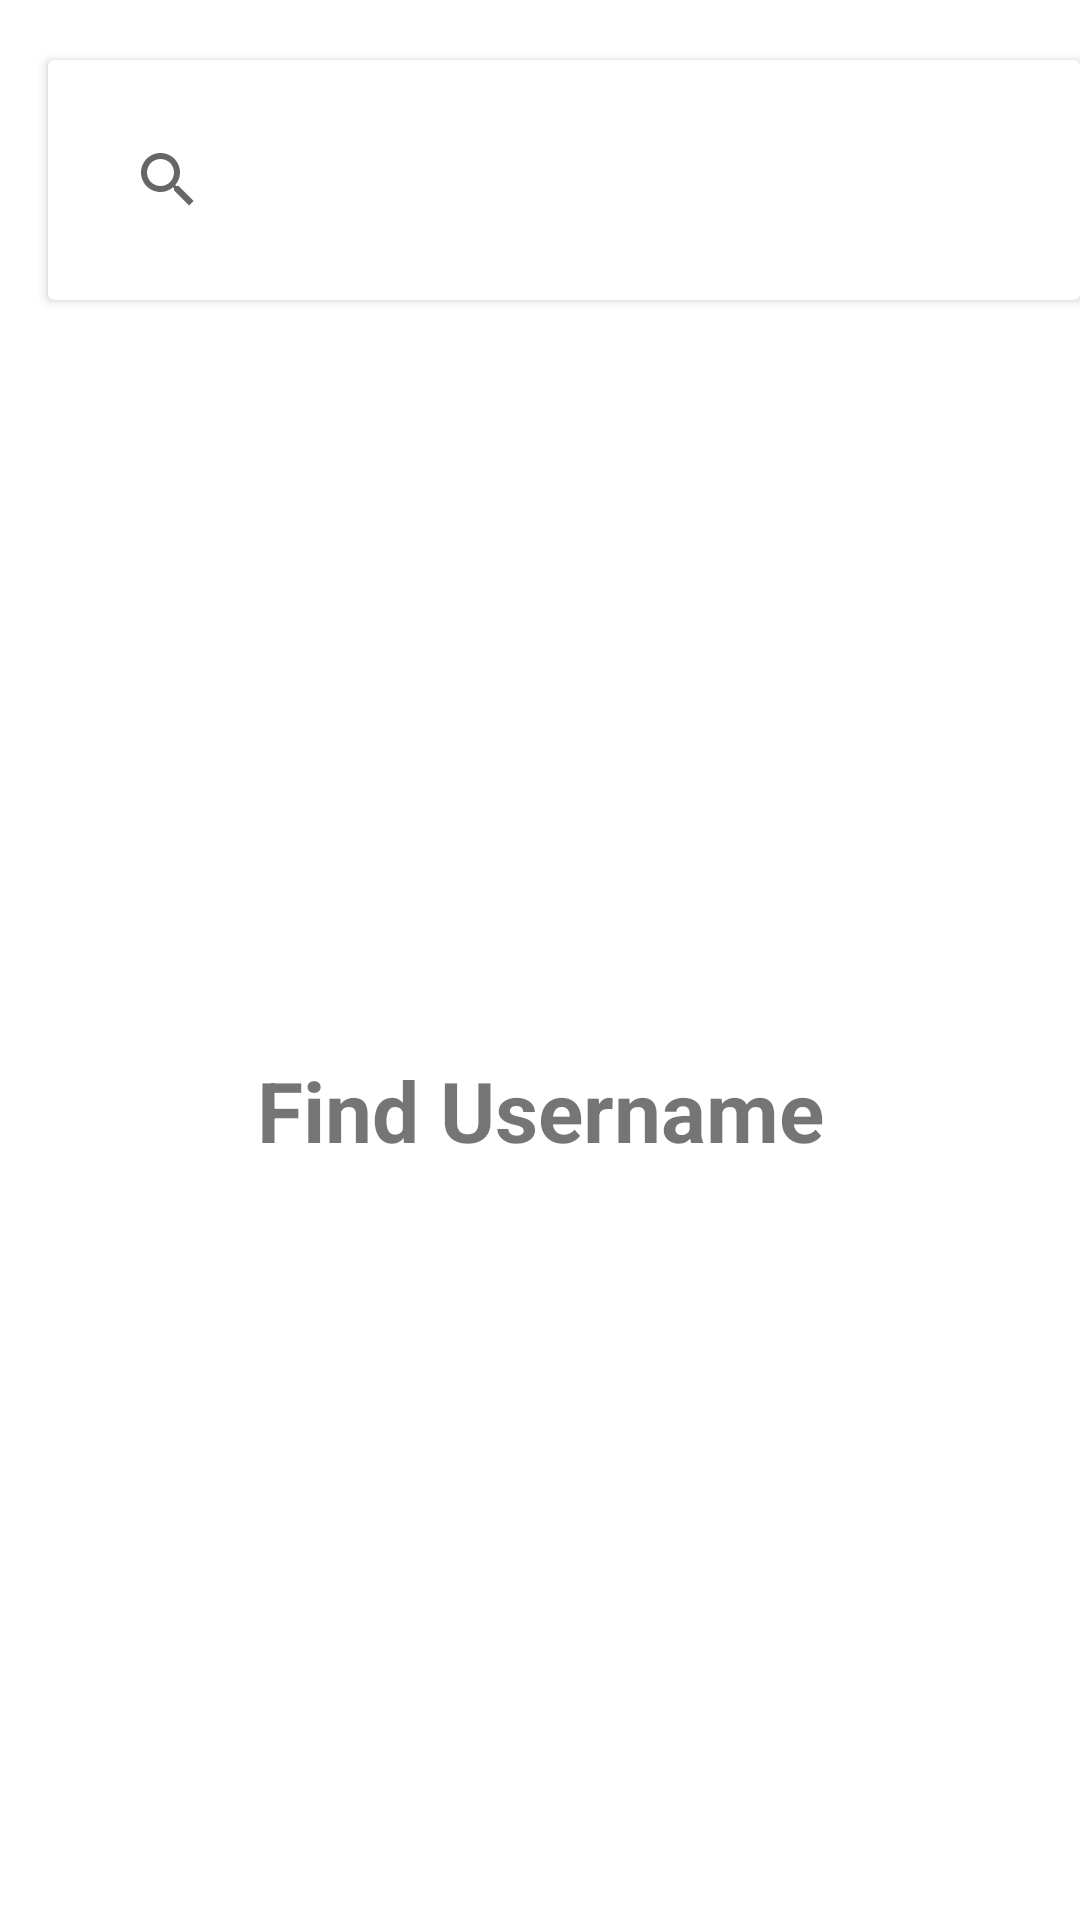

Layout XML and referenced resources for this Android screen:
<!-- AndroidManifest.xml: application theme Theme.GithubUserApp3 -->
<!-- res/layout/activity_main.xml -->
<?xml version="1.0" encoding="utf-8"?>
<LinearLayout xmlns:android="http://schemas.android.com/apk/res/android"
    xmlns:app="http://schemas.android.com/apk/res-auto"
    xmlns:tools="http://schemas.android.com/tools"
    android:id="@+id/main_activity"
    android:layout_width="match_parent"
    android:layout_height="match_parent"
    android:orientation="vertical"
    tools:context=".activity.MainActivity">

    <androidx.cardview.widget.CardView
        android:layout_width="match_parent"
        android:layout_height="wrap_content"
        android:layout_marginStart="16dp"
        android:layout_marginTop="20dp"
        android:elevation="8dp">

        <androidx.appcompat.widget.SearchView
            android:id="@+id/search"
            android:layout_width="match_parent"
            android:layout_height="wrap_content"
            android:layout_margin="16dp" />
    </androidx.cardview.widget.CardView>

    <androidx.constraintlayout.widget.ConstraintLayout
        android:layout_width="match_parent"
        android:layout_height="match_parent"
        android:padding="16dp">

        <androidx.recyclerview.widget.RecyclerView
            android:id="@+id/rv_list_user"
            android:layout_width="match_parent"
            android:layout_height="match_parent" />

        <TextView
            android:id="@+id/tv_message"
            android:layout_width="wrap_content"
            android:layout_height="wrap_content"
            android:text="@string/search_message"
            android:textStyle="bold"
            android:textSize="28dp"
            app:layout_constraintBottom_toBottomOf="parent"
            app:layout_constraintEnd_toEndOf="parent"
            app:layout_constraintStart_toStartOf="parent"
            app:layout_constraintTop_toTopOf="parent" />

        <ProgressBar
            android:id="@+id/main_progress_bar"
            android:layout_width="100dp"
            android:layout_height="100dp"
            android:visibility="invisible"
            app:layout_constraintStart_toStartOf="parent"
            app:layout_constraintTop_toTopOf="parent"
            app:layout_constraintBottom_toBottomOf="parent"
            app:layout_constraintEnd_toEndOf="parent"/>

    </androidx.constraintlayout.widget.ConstraintLayout>

</LinearLayout>
<!-- resources referenced by this layout -->
<resources>
  <string name="search_message">Find Username</string>
  <style name="Theme.GithubUserApp3" parent="Theme.MaterialComponents.DayNight.DarkActionBar">
          
          <item name="colorPrimary">@color/rgb_71</item>
          <item name="colorPrimaryVariant">@color/rgb_85</item>
          <item name="colorOnPrimary">@color/white</item>
          
          <item name="colorSecondary">@color/rgb_112</item>
          <item name="colorSecondaryVariant">@color/rgb_167</item>
          <item name="colorOnSecondary">@color/black</item>
          
          <item name="android:statusBarColor" tools:targetApi="l">?attr/colorPrimaryVariant</item>
          
      </style>
  <color name="rgb_71">#472D2D</color>
  <color name="rgb_85">#553939</color>
  <color name="white">#FFFFFFFF</color>
  <color name="rgb_112">#704F4F</color>
  <color name="rgb_167">#A77979</color>
  <color name="black">#FF000000</color>
</resources>
